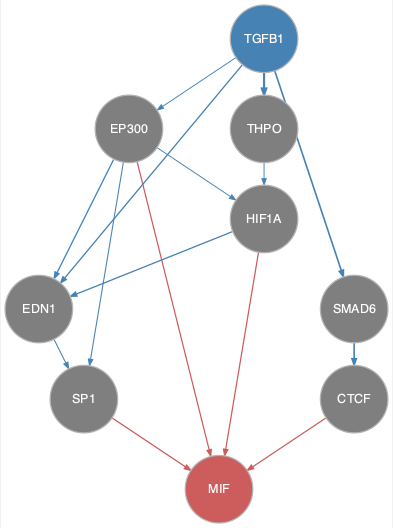

Values plotted in this chart, from the file beside it:
from	to
EDN1	SP1
EP300	EDN1
EP300	HIF1A
EP300	SP1
HIF1A	EDN1
SMAD6	CTCF
TGFB1	EDN1
TGFB1	EP300
TGFB1	SMAD6
TGFB1	THPO
THPO	HIF1A
CTCF	MIF
EP300	MIF
HIF1A	MIF
SP1	MIF
